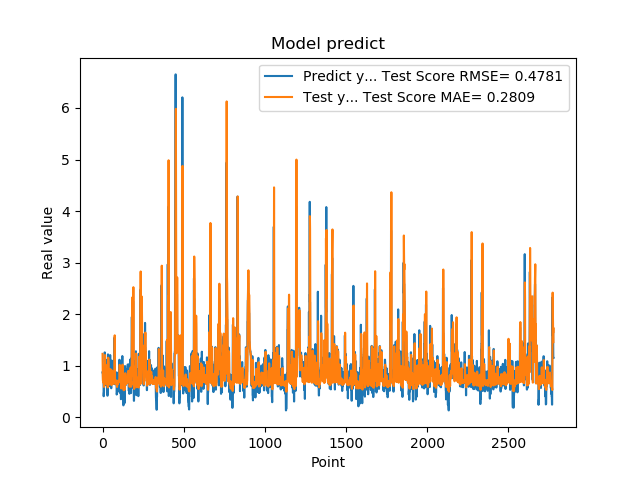

The data file committed next to this chart (first rows):
8.723750114440917969e-01, 1.229889344422284703e+00
8.723750114440917969e-01, 9.935495392116717728e-01
8.355640172958374023e-01, 7.151256450880087989e-01
7.321749925613403320e-01, 7.108075245588010294e-01
7.321749925613403320e-01, 6.915301375904069348e-01
7.640249729156494141e-01, 6.730459237967096886e-01
7.640249729156494141e-01, 6.791346388395300693e-01
4.072830080986022949e-01, 6.825908042824142541e-01
4.752210080623625599e-01, 6.417849571519084195e-01
4.752210080623625599e-01, 5.886668082534497470e-01
8.781340122222900391e-01, 5.963510780816685397e-01
8.781340122222900391e-01, 7.054123466052860669e-01
7.414129972457885742e-01, 7.168580870374714475e-01
1.258002042770385520e+00, 7.049542971710262007e-01
1.258002042770385520e+00, 9.619930440268393834e-01
1.069700956344604492e+00, 1.207059588753137902e+00
1.069700956344604492e+00, 1.084091336688220775e+00
7.274609804153442383e-01, 9.576372667377441861e-01
7.892770171165466309e-01, 8.026415704990388367e-01
7.892770171165466309e-01, 6.843586197620769029e-01
6.237750053405761719e-01, 6.901644365228841727e-01
6.237750053405761719e-01, 6.693266622650065889e-01
6.914690136909484863e-01, 6.406238722151740284e-01
8.557710051536558948e-01, 6.537715220961277662e-01
8.557710051536558948e-01, 7.027905623380786837e-01
7.093830108642578125e-01, 7.101331637697639865e-01
7.093830108642578125e-01, 6.951549005068186071e-01
1.014547944068908691e+00, 6.662207744107414564e-01
1.115731000900268555e+00, 7.834668427430476756e-01
1.115731000900268555e+00, 9.579813989958410048e-01
4.182830154895783026e-01, 1.018581096942916986e+00
4.182830154895783026e-01, 7.805720736991910158e-01
1.002280950546264648e+00, 5.794308444710090100e-01
1.218860983848571777e+00, 7.595706694899311273e-01
1.218860983848571777e+00, 1.029967243122138720e+00
1.143296003341674805e+00, 1.155189341355984167e+00
1.143296003341674805e+00, 1.104036664789362909e+00
6.528189778327941895e-01, 1.055085641331981794e+00
6.746559739112854004e-01, 8.333810631101907784e-01
6.746559739112854004e-01, 6.532939430629709499e-01
6.009536385536193848e-01, 6.558299703467057595e-01
6.009536385536193848e-01, 6.440449814016292462e-01
6.694570183753967285e-01, 6.338105794591012421e-01
6.538079977035522461e-01, 6.470088846843653485e-01
6.538079977035522461e-01, 6.515669909610201094e-01
7.814120054244995117e-01, 6.495968085011973869e-01
7.814120054244995117e-01, 6.777366746983097823e-01
1.206303954124450906e+00, 6.878049767757133948e-01
8.469259738922119141e-01, 9.337405240567389075e-01
8.469259738922119141e-01, 9.332713970137809234e-01
8.286409974098205566e-01, 7.074747320417564822e-01
8.286409974098205566e-01, 7.046248156035400667e-01
6.482390165328979492e-01, 7.019812318921383465e-01
5.623700022697448730e-01, 6.819280010219406218e-01
5.623700022697448730e-01, 6.342505901423926007e-01
7.183309793472290039e-01, 6.223013563852534125e-01
7.183309793472290039e-01, 6.554920891898350366e-01
1.099647998809814453e+00, 6.688997613632383654e-01
9.541710019111632191e-01, 8.413670089061250357e-01
9.541710019111632191e-01, 9.056853980597538989e-01
7.290139794349670410e-01, 8.047534455326564862e-01
... 2,719 more rows
